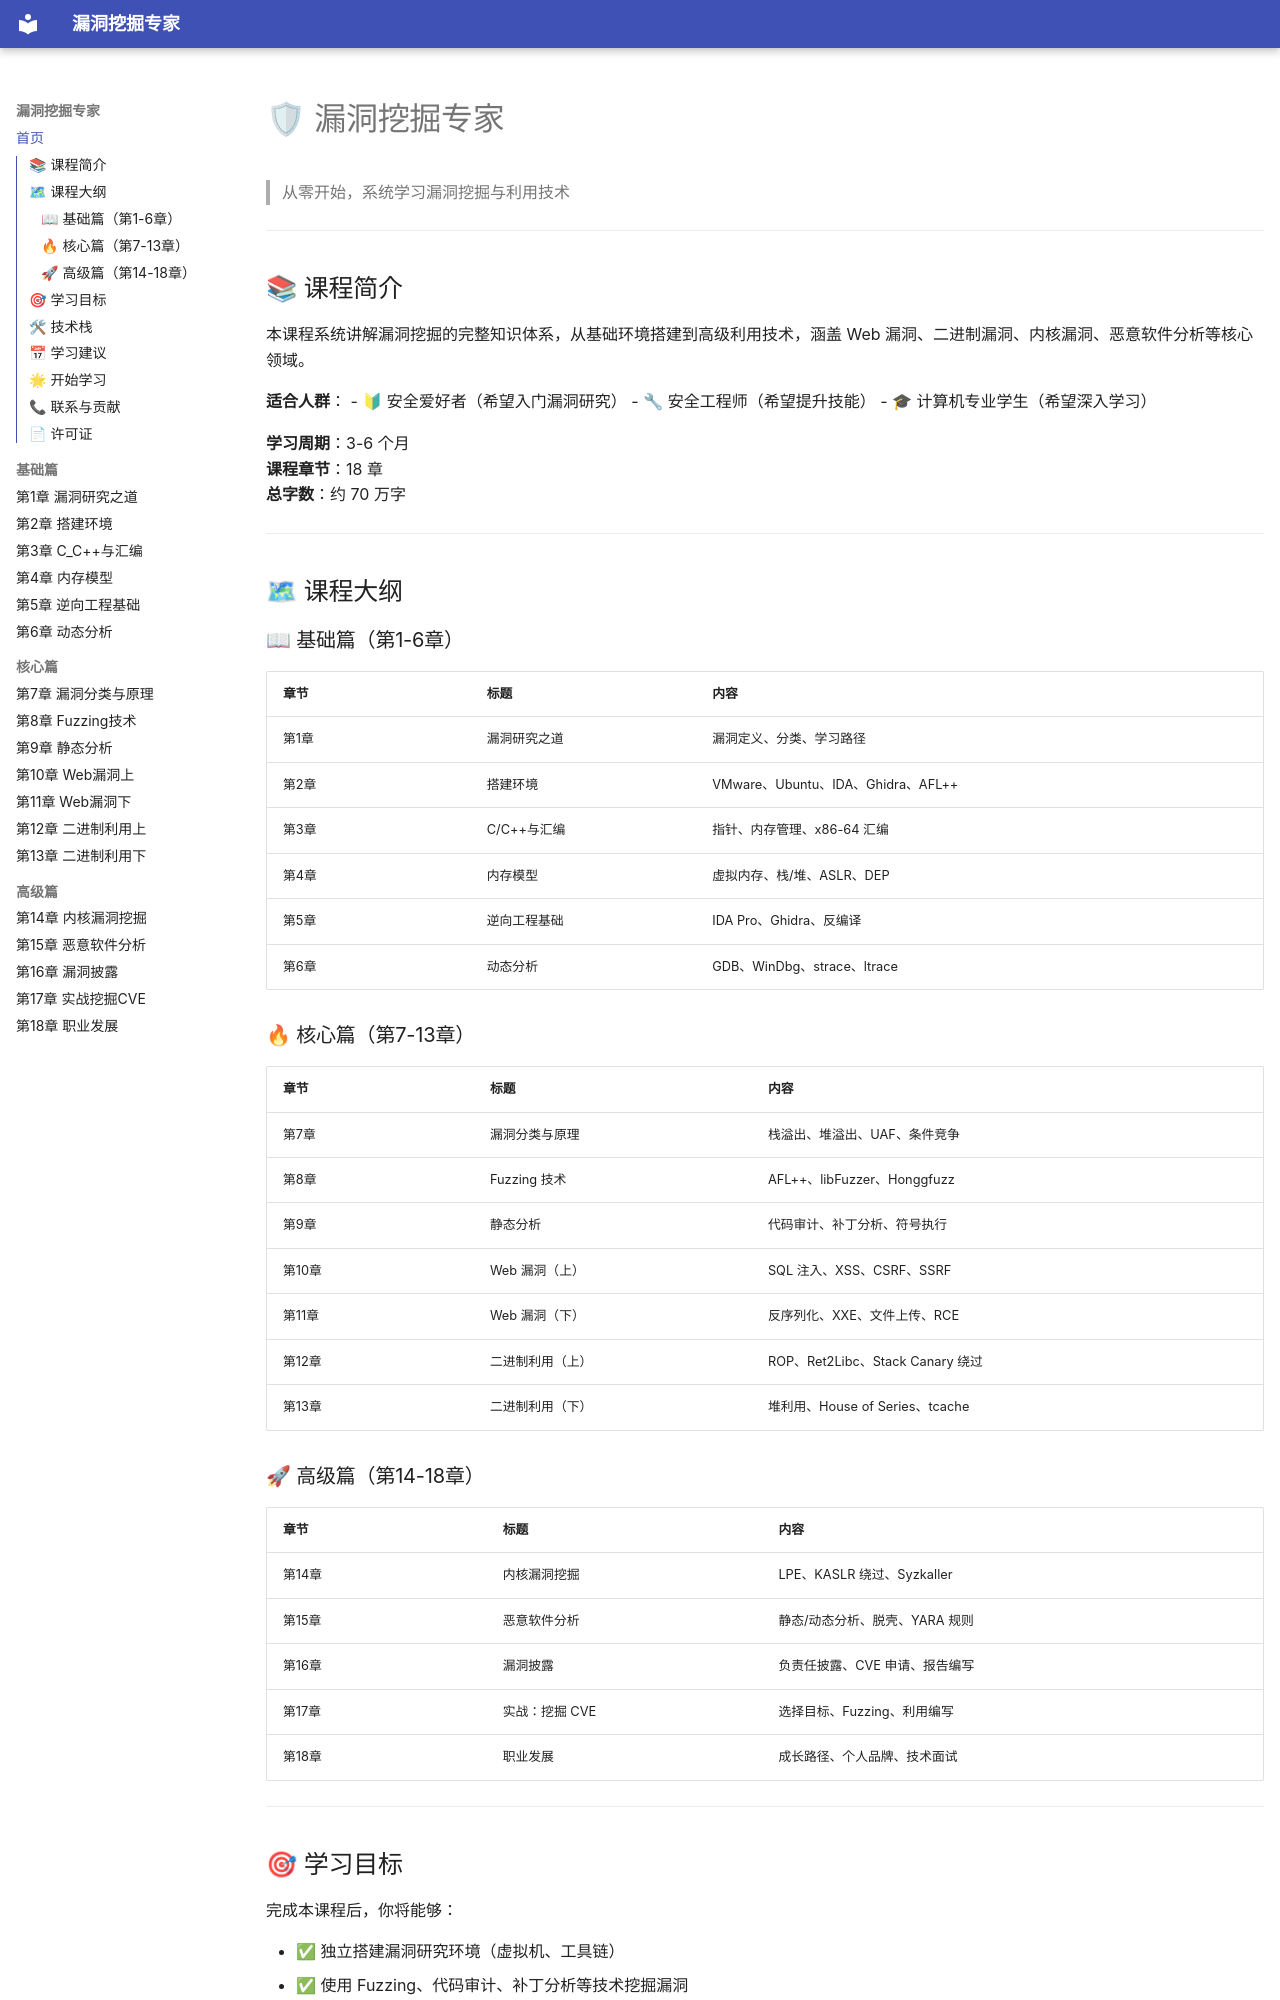

repository: yang123-BB/vuln-expert-guide · page: index.html · generator: mkdocs

# 🛡 漏洞挖掘专家

> 从零开始，系统学习漏洞挖掘与利用技术

---

## 📚 课程简介

本课程系统讲解漏洞挖掘的完整知识体系，从基础环境搭建到高级利用技术，涵盖 Web 漏洞、二进制漏洞、内核漏洞、恶意软件分析等核心领域。

**适合人群**：
- 🔰 安全爱好者（希望入门漏洞研究）
- 🔧 安全工程师（希望提升技能）
- 🎓 计算机专业学生（希望深入学习）

**学习周期**：3-6 个月  
**课程章节**：18 章  
**总字数**：约 70 万字

---

## 🗺 课程大纲

### 📖 基础篇（第1-6章）

| 章节 | 标题 | 内容 |
|------|------|------|
| 第1章 | 漏洞研究之道 | 漏洞定义、分类、学习路径 |
| 第2章 | 搭建环境 | VMware、Ubuntu、IDA、Ghidra、AFL++ |
| 第3章 | C/C++与汇编 | 指针、内存管理、x86-64 汇编 |
| 第4章 | 内存模型 | 虚拟内存、栈/堆、ASLR、DEP |
| 第5章 | 逆向工程基础 | IDA Pro、Ghidra、反编译 |
| 第6章 | 动态分析 | GDB、WinDbg、strace、ltrace |

### 🔥 核心篇（第7-13章）

| 章节 | 标题 | 内容 |
|------|------|------|
| 第7章 | 漏洞分类与原理 | 栈溢出、堆溢出、UAF、条件竞争 |
| 第8章 | Fuzzing 技术 | AFL++、libFuzzer、Honggfuzz |
| 第9章 | 静态分析 | 代码审计、补丁分析、符号执行 |
| 第10章 | Web 漏洞（上） | SQL 注入、XSS、CSRF、SSRF |
| 第11章 | Web 漏洞（下） | 反序列化、XXE、文件上传、RCE |
| 第12章 | 二进制利用（上） | ROP、Ret2Libc、Stack Canary 绕过 |
| 第13章 | 二进制利用（下） | 堆利用、House of Series、tcache |

### 🚀 高级篇（第14-18章）

| 章节 | 标题 | 内容 |
|------|------|------|
| 第14章 | 内核漏洞挖掘 | LPE、KASLR 绕过、Syzkaller |
| 第15章 | 恶意软件分析 | 静态/动态分析、脱壳、YARA 规则 |
| 第16章 | 漏洞披露 | 负责任披露、CVE 申请、报告编写 |
| 第17章 | 实战：挖掘 CVE | 选择目标、Fuzzing、利用编写 |
| 第18章 | 职业发展 | 成长路径、个人品牌、技术面试 |

---

## 🎯 学习目标

完成本课程后，你将能够：

- ✅ 独立搭建漏洞研究环境（虚拟机、工具链）
- ✅ 使用 Fuzzing、代码审计、补丁分析等技术挖掘漏洞
- ✅ 分析 Web 漏洞、二进制漏洞、内核漏洞
- ✅ 编写漏洞利用脚本（PoC/Exploit）
- ✅ 负责任地披露漏洞（CVE 申请、报告编写）
- ✅ 规划漏洞研究职业发展路径

---
